14-way image classification set "MasterDataset" from GitHub (shihabpk99/AI-Powered-Crop-Disease-Detection-System); label vocabulary: potato bacterial disease, potato fungal disease, potato healthy, potato late blight, rice blast, rice brown spot, rice healthy, rice sheath blight, rice tungro virus, wheat black point, wheat blast, wheat fusarium foot rot, wheat healthy, wheat leaf blight.

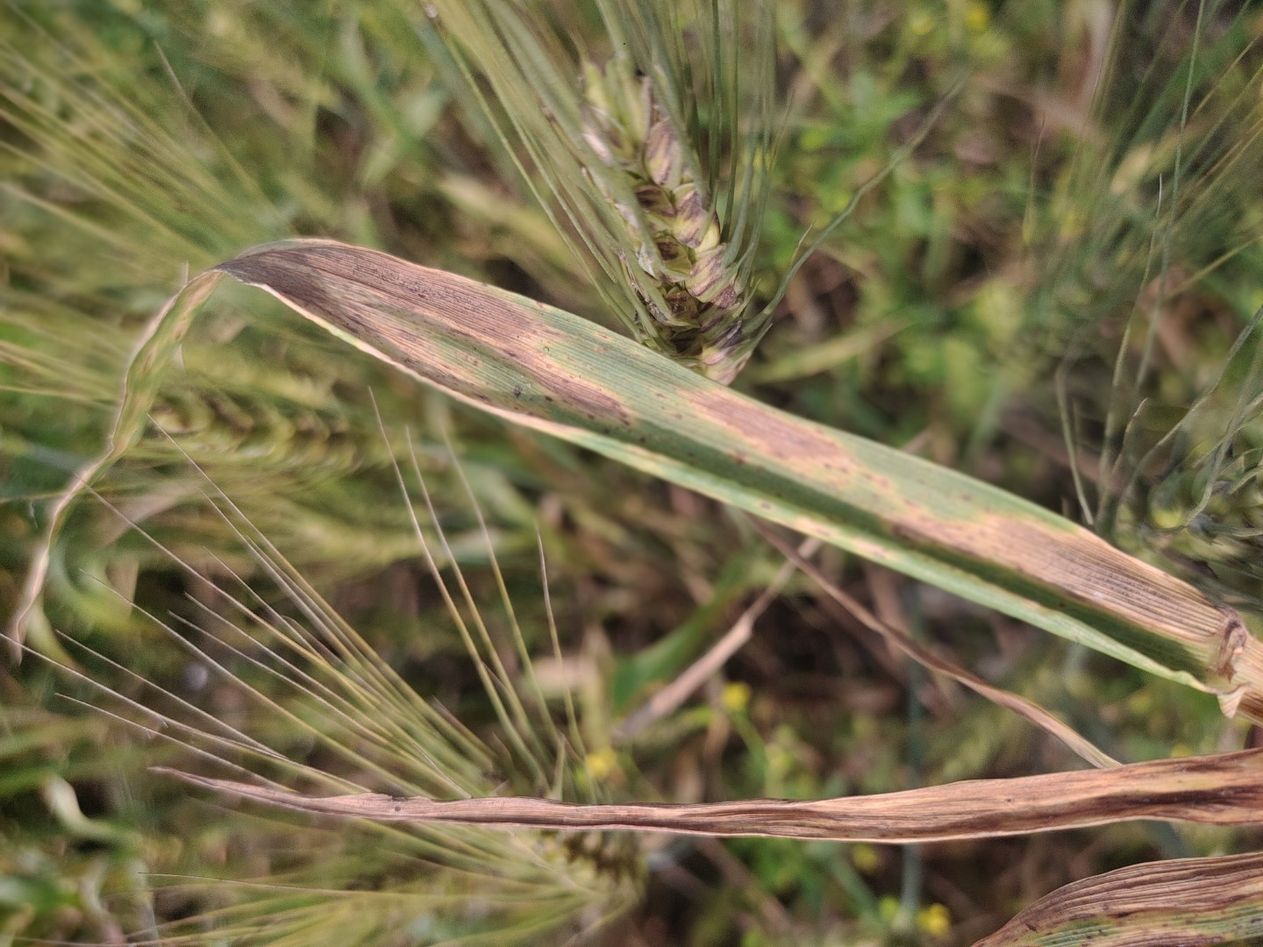
Label: wheat leaf blight

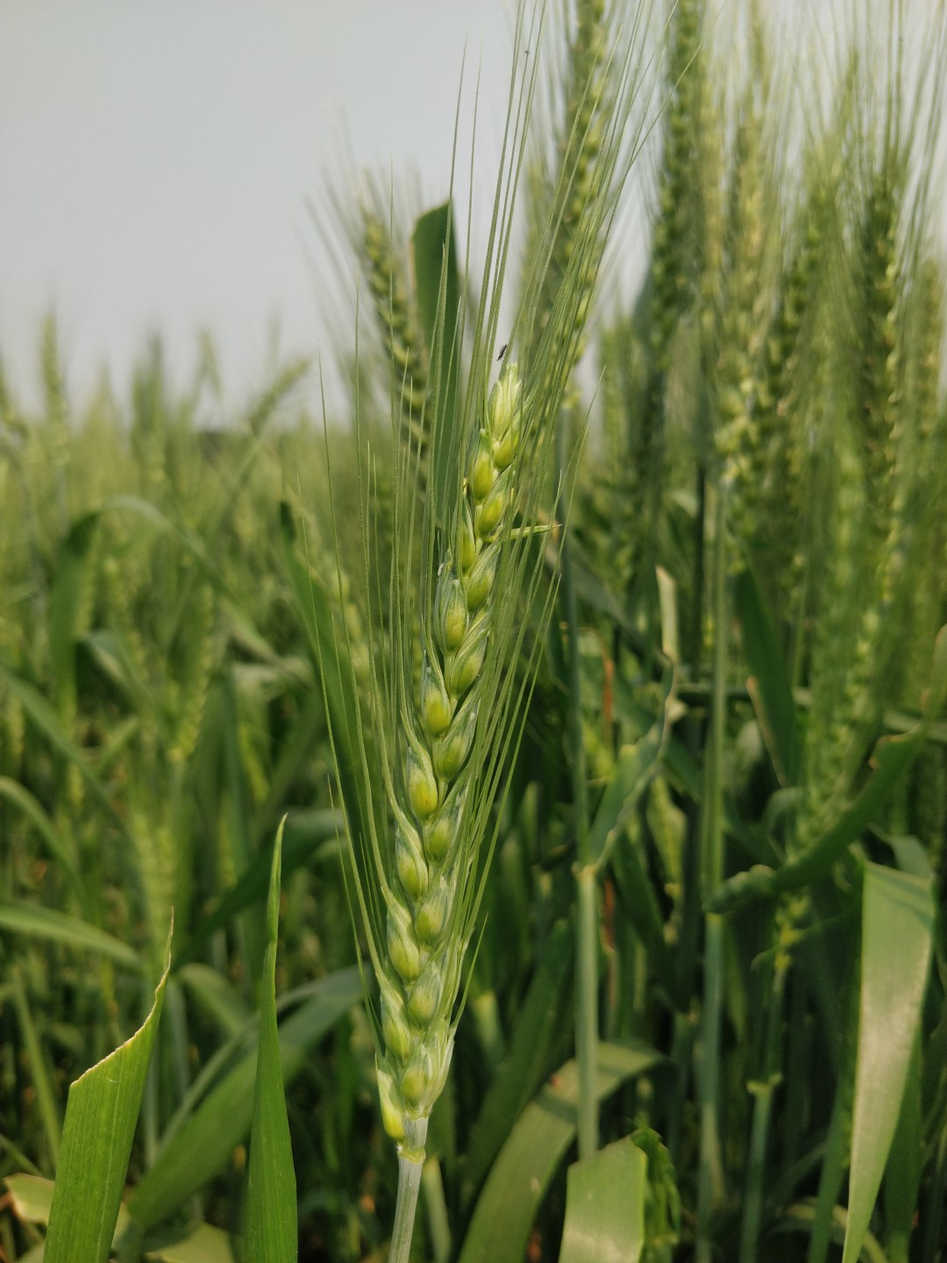
Label: wheat healthy

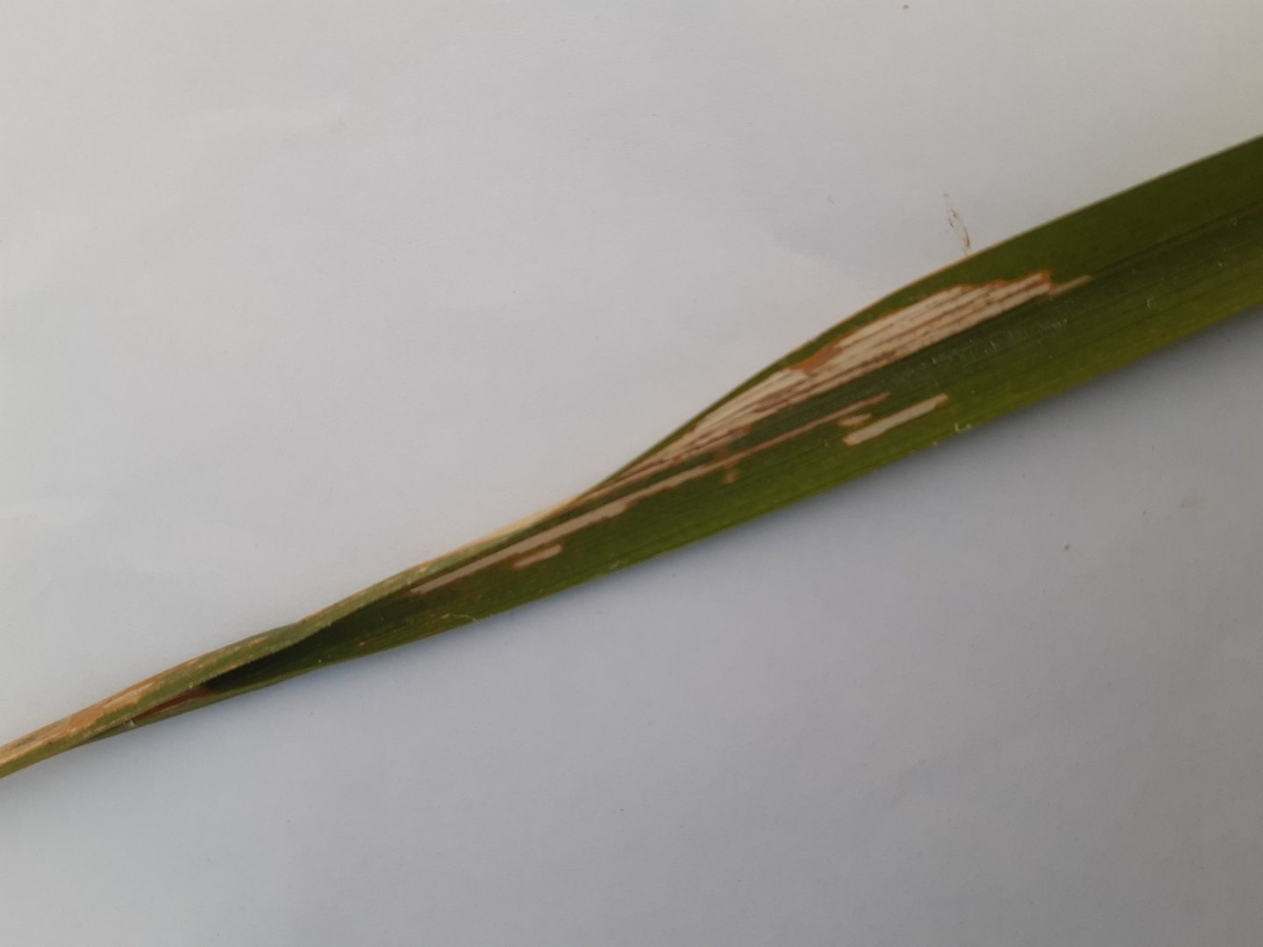
Label: rice sheath blight

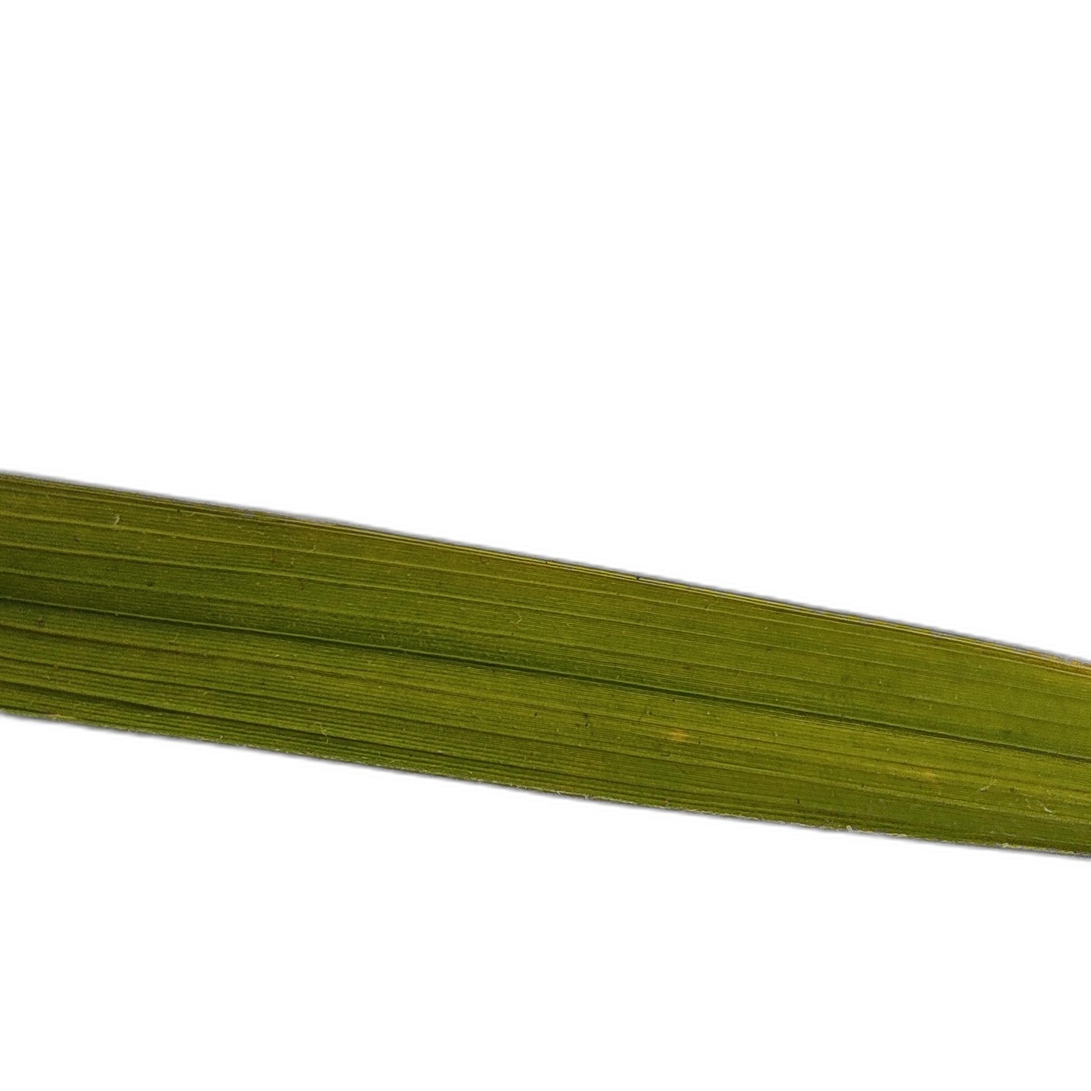
Label: rice tungro virus

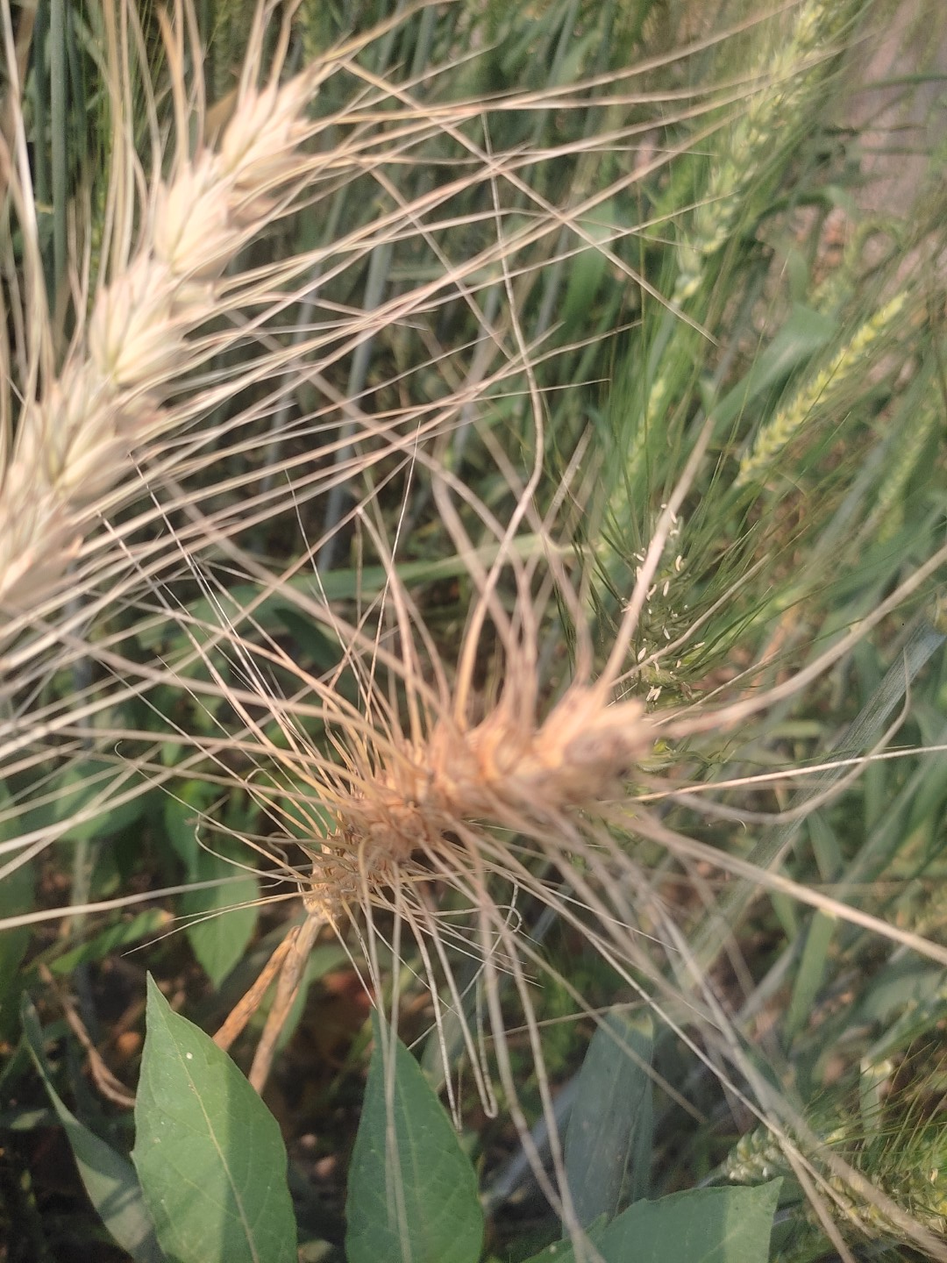
Label: wheat blast

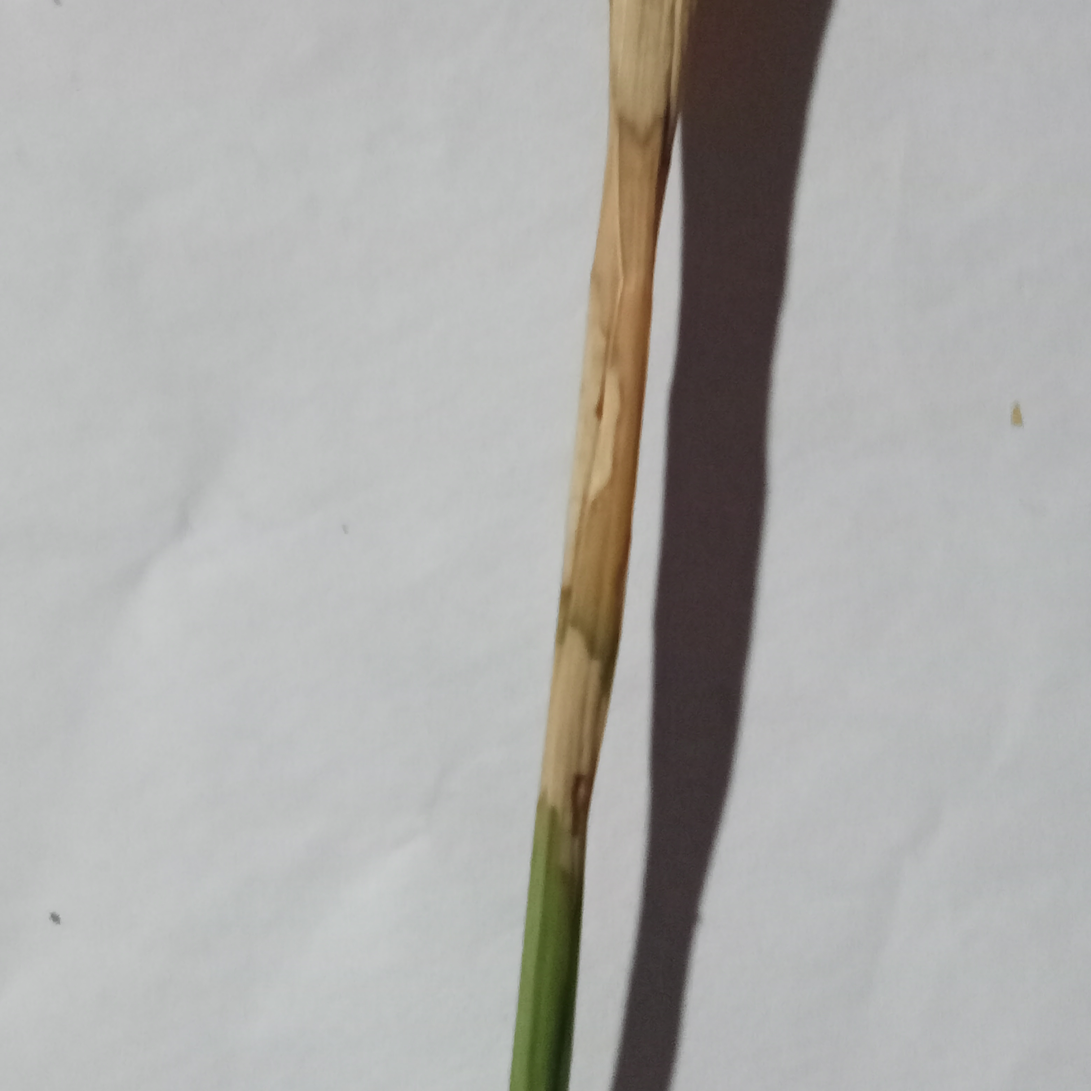
Label: rice blast
